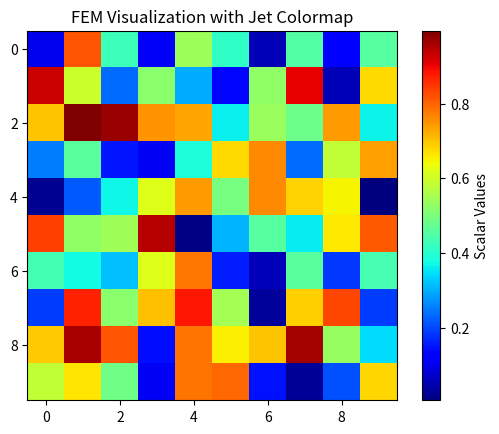

Recreate this plot in Python.
import numpy as np
import matplotlib.pyplot as plt

# Example data (replace with your FEM data)
values = np.random.rand(10, 10)

# Plot the values using the 'jet' colormap
plt.imshow(values, cmap='jet', interpolation='none')
plt.colorbar(label='Scalar Values')  # Add a colorbar for reference
plt.title('FEM Visualization with Jet Colormap')
plt.show()
